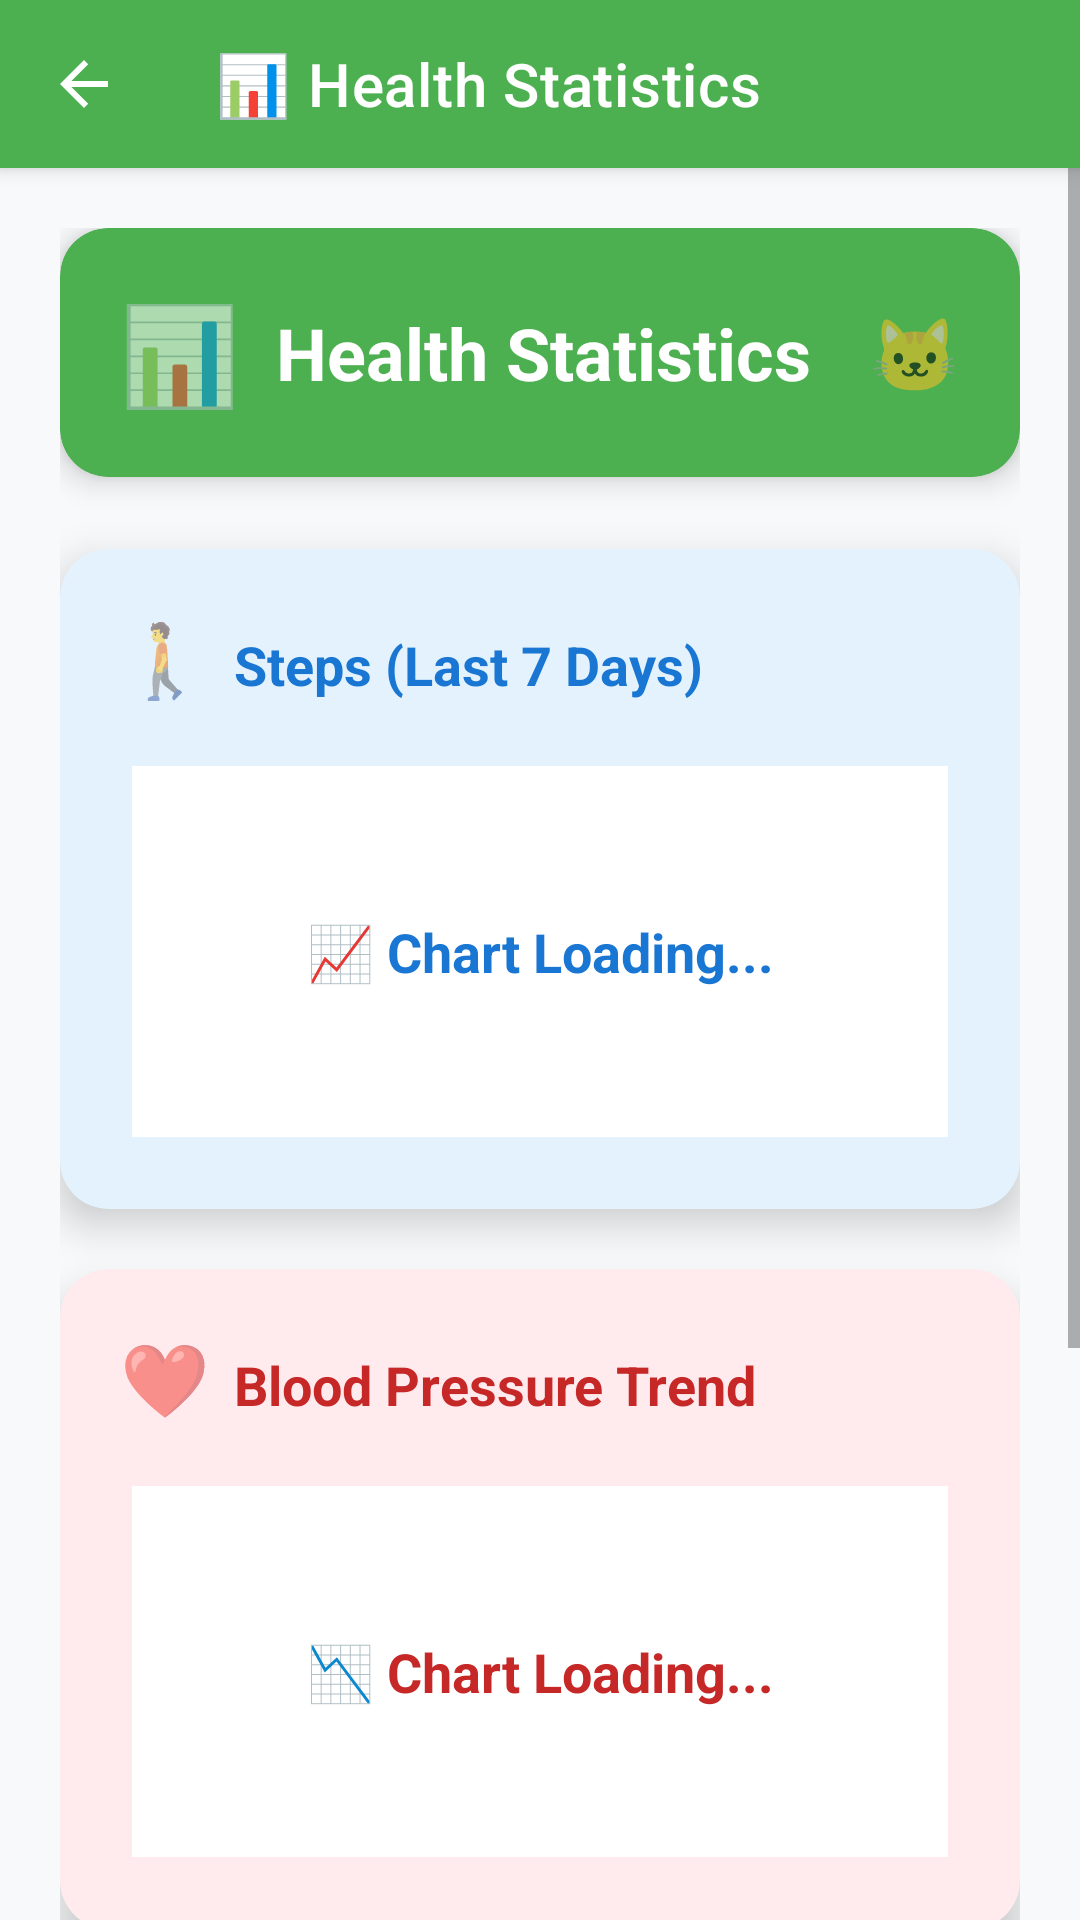

Produce the Android XML layout that renders to this screen, including the resource entries it uses.
<!-- AndroidManifest.xml: application theme Theme.MyApplication -->
<!-- res/layout/activity_profile_statistics.xml -->
<?xml version="1.0" encoding="utf-8"?>
<LinearLayout xmlns:android="http://schemas.android.com/apk/res/android"
    xmlns:app="http://schemas.android.com/apk/res-auto"
    android:layout_width="match_parent"
    android:layout_height="match_parent"
    android:orientation="vertical"
    android:background="#F8F9FA">

    <androidx.appcompat.widget.Toolbar
        android:id="@+id/toolbar"
        android:layout_width="match_parent"
        android:layout_height="?attr/actionBarSize"
        android:background="@color/primary_green"
        android:elevation="4dp"
        app:title="📊 Health Statistics"
        app:titleTextColor="@android:color/white"
        app:navigationIcon="?attr/homeAsUpIndicator"
        app:navigationIconTint="@android:color/white" />

<ScrollView
    android:layout_width="match_parent"
    android:layout_height="match_parent">

    <LinearLayout
        android:layout_width="match_parent"
        android:layout_height="wrap_content"
        android:orientation="vertical"
        android:padding="20dp">

        <androidx.cardview.widget.CardView
            android:layout_width="match_parent"
            android:layout_height="wrap_content"
            android:layout_marginBottom="24dp"
            app:cardCornerRadius="16dp"
            app:cardElevation="6dp"
            android:backgroundTint="@color/primary_green">

            <LinearLayout
                android:layout_width="match_parent"
                android:layout_height="wrap_content"
                android:orientation="horizontal"
                android:padding="20dp"
                android:gravity="center_vertical">

                <TextView
                    android:layout_width="wrap_content"
                    android:layout_height="wrap_content"
                    android:text="📊"
                    android:textSize="32sp"
                    android:layout_marginEnd="12dp" />

                <TextView
                    android:layout_width="0dp"
                    android:layout_height="wrap_content"
                    android:layout_weight="1"
                    android:text="Health Statistics"
                    android:textSize="24sp"
                    android:textStyle="bold"
                    android:textColor="@android:color/white" />

                <TextView
                    android:layout_width="wrap_content"
                    android:layout_height="wrap_content"
                    android:text="🐱"
                    android:textSize="24sp" />

            </LinearLayout>

        </androidx.cardview.widget.CardView>

        
        <androidx.cardview.widget.CardView
            android:layout_width="match_parent"
            android:layout_height="220dp"
            android:layout_marginBottom="20dp"
            app:cardCornerRadius="16dp"
            app:cardElevation="8dp"
            android:backgroundTint="#E3F2FD">
            
            <LinearLayout
                android:layout_width="match_parent"
                android:layout_height="match_parent"
                android:orientation="vertical"
                android:padding="20dp">
                
                <LinearLayout
                    android:layout_width="match_parent"
                    android:layout_height="wrap_content"
                    android:orientation="horizontal"
                    android:layout_marginBottom="16dp">
                    
                    <TextView
                        android:layout_width="wrap_content"
                        android:layout_height="wrap_content"
                        android:text="🚶"
                        android:textSize="24sp"
                        android:layout_marginEnd="8dp" />
                    
                    <TextView
                        android:layout_width="0dp"
                        android:layout_height="wrap_content"
                        android:layout_weight="1"
                        android:text="Steps (Last 7 Days)"
                        android:textSize="18sp"
                        android:textStyle="bold"
                        android:textColor="#1976D2" />
                        
                </LinearLayout>
                
                <TextView
                    android:id="@+id/stepsChart"
                    android:layout_width="match_parent"
                    android:layout_height="match_parent"
                    android:gravity="center"
                    android:text="📈 Chart Loading..."
                    android:textSize="18sp"
                    android:textColor="#1976D2"
                    android:textStyle="bold"
                    android:background="@android:color/white"
                    android:layout_margin="4dp"
                    android:padding="16dp" />
                    
            </LinearLayout>
        </androidx.cardview.widget.CardView>

        
        <androidx.cardview.widget.CardView
            android:layout_width="match_parent"
            android:layout_height="220dp"
            android:layout_marginBottom="20dp"
            app:cardCornerRadius="16dp"
            app:cardElevation="8dp"
            android:backgroundTint="#FFEBEE">
            
            <LinearLayout
                android:layout_width="match_parent"
                android:layout_height="match_parent"
                android:orientation="vertical"
                android:padding="20dp">
                
                <LinearLayout
                    android:layout_width="match_parent"
                    android:layout_height="wrap_content"
                    android:orientation="horizontal"
                    android:layout_marginBottom="16dp">
                    
                    <TextView
                        android:layout_width="wrap_content"
                        android:layout_height="wrap_content"
                        android:text="❤️"
                        android:textSize="24sp"
                        android:layout_marginEnd="8dp" />
                    
                    <TextView
                        android:layout_width="0dp"
                        android:layout_height="wrap_content"
                        android:layout_weight="1"
                        android:text="Blood Pressure Trend"
                        android:textSize="18sp"
                        android:textStyle="bold"
                        android:textColor="#C62828" />
                        
                </LinearLayout>
                
                <TextView
                    android:id="@+id/bpChart"
                    android:layout_width="match_parent"
                    android:layout_height="match_parent"
                    android:gravity="center"
                    android:text="📉 Chart Loading..."
                    android:textSize="18sp"
                    android:textColor="#C62828"
                    android:textStyle="bold"
                    android:background="@android:color/white"
                    android:layout_margin="4dp"
                    android:padding="16dp" />
                    
            </LinearLayout>
        </androidx.cardview.widget.CardView>

        
        <androidx.cardview.widget.CardView
            android:layout_width="match_parent"
            android:layout_height="220dp"
            android:layout_marginBottom="20dp"
            app:cardCornerRadius="16dp"
            app:cardElevation="8dp"
            android:backgroundTint="#E8F5E8">
            
            <LinearLayout
                android:layout_width="match_parent"
                android:layout_height="match_parent"
                android:orientation="vertical"
                android:padding="20dp">
                
                <LinearLayout
                    android:layout_width="match_parent"
                    android:layout_height="wrap_content"
                    android:orientation="horizontal"
                    android:layout_marginBottom="16dp">
                    
                    <TextView
                        android:layout_width="wrap_content"
                        android:layout_height="wrap_content"
                        android:text="⚖️"
                        android:textSize="24sp"
                        android:layout_marginEnd="8dp" />
                    
                    <TextView
                        android:layout_width="0dp"
                        android:layout_height="wrap_content"
                        android:layout_weight="1"
                        android:text="Weight Progress"
                        android:textSize="18sp"
                        android:textStyle="bold"
                        android:textColor="@color/primary_green" />
                        
                </LinearLayout>
                
                <TextView
                    android:id="@+id/weightChart"
                    android:layout_width="match_parent"
                    android:layout_height="match_parent"
                    android:gravity="center"
                    android:text="📊 Chart Loading..."
                    android:textSize="18sp"
                    android:textColor="@color/primary_green"
                    android:textStyle="bold"
                    android:background="@android:color/white"
                    android:layout_margin="4dp"
                    android:padding="16dp" />
                    
            </LinearLayout>
        </androidx.cardview.widget.CardView>

    </LinearLayout>
</ScrollView>

</LinearLayout>
<!-- resources referenced by this layout -->
<resources>
  <color name="primary_green">#4CAF50</color>
  <style name="Theme.MyApplication" parent="Theme.MaterialComponents.Light.NoActionBar">
          
          <item name="colorPrimary">@color/primary_green</item>
          <item name="colorPrimaryVariant">@color/dark_green</item>
          <item name="colorOnPrimary">@color/white</item>
          
          <item name="android:windowBackground">@color/white</item>
          <item name="colorSurface">@color/white</item>
          <item name="colorOnSurface">@color/black</item>
          <item name="android:navigationBarColor">@color/white</item>
          
          <item name="colorSecondary">@color/teal_200</item>
          <item name="colorSecondaryVariant">@color/teal_700</item>
          <item name="colorOnSecondary">@color/black</item>
          
          <item name="android:statusBarColor">?attr/colorPrimaryVariant</item>
          
      </style>
  <color name="dark_green">#2E7D32</color>
  <color name="white">#FFFFFFFF</color>
  <color name="black">#FF000000</color>
  <color name="teal_200">#FF03DAC5</color>
  <color name="teal_700">#FF018786</color>
</resources>
